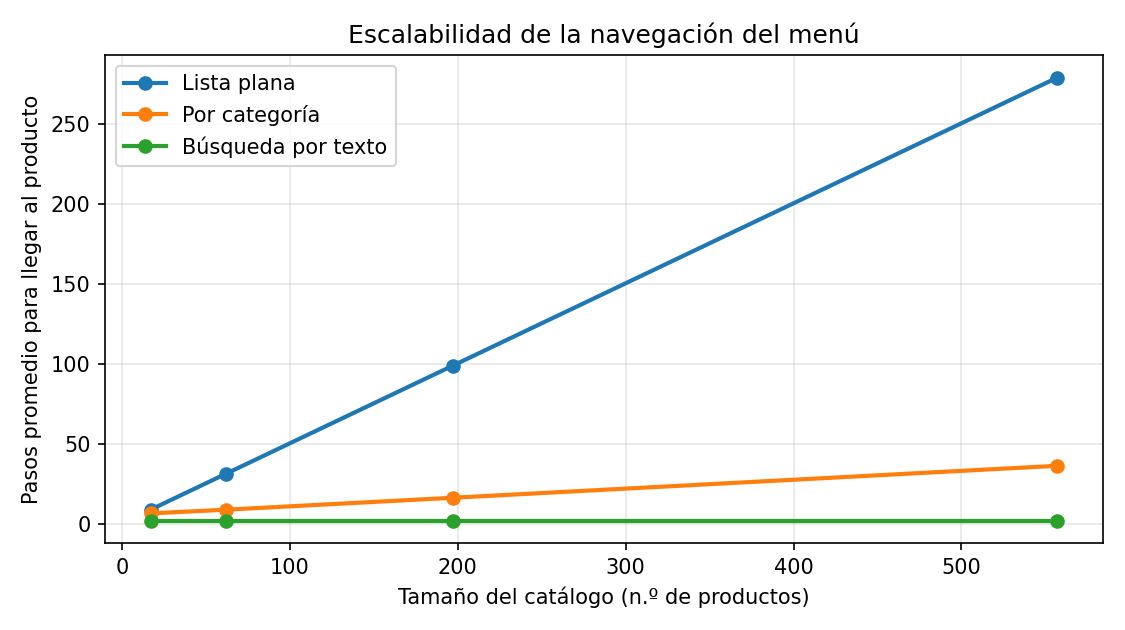

Source data for this figure (header and first rows):
productos, estrategia, pasos_prom, us_por_busqueda
17, Lista plana, 9.0, 5.44
17, Por categoría, 6.71, 3.61
17, Búsqueda por texto, 2.0, 0.46
62, Lista plana, 31.5, 14.89
62, Por categoría, 9.02, 5.33
62, Búsqueda por texto, 2.0, 0.4
197, Lista plana, 99.0, 40.13
197, Por categoría, 16.47, 10.57
197, Búsqueda por texto, 2.0, 0.38
557, Lista plana, 279.0, 140.2
557, Por categoría, 36.45, 25.61
557, Búsqueda por texto, 2.0, 0.4
